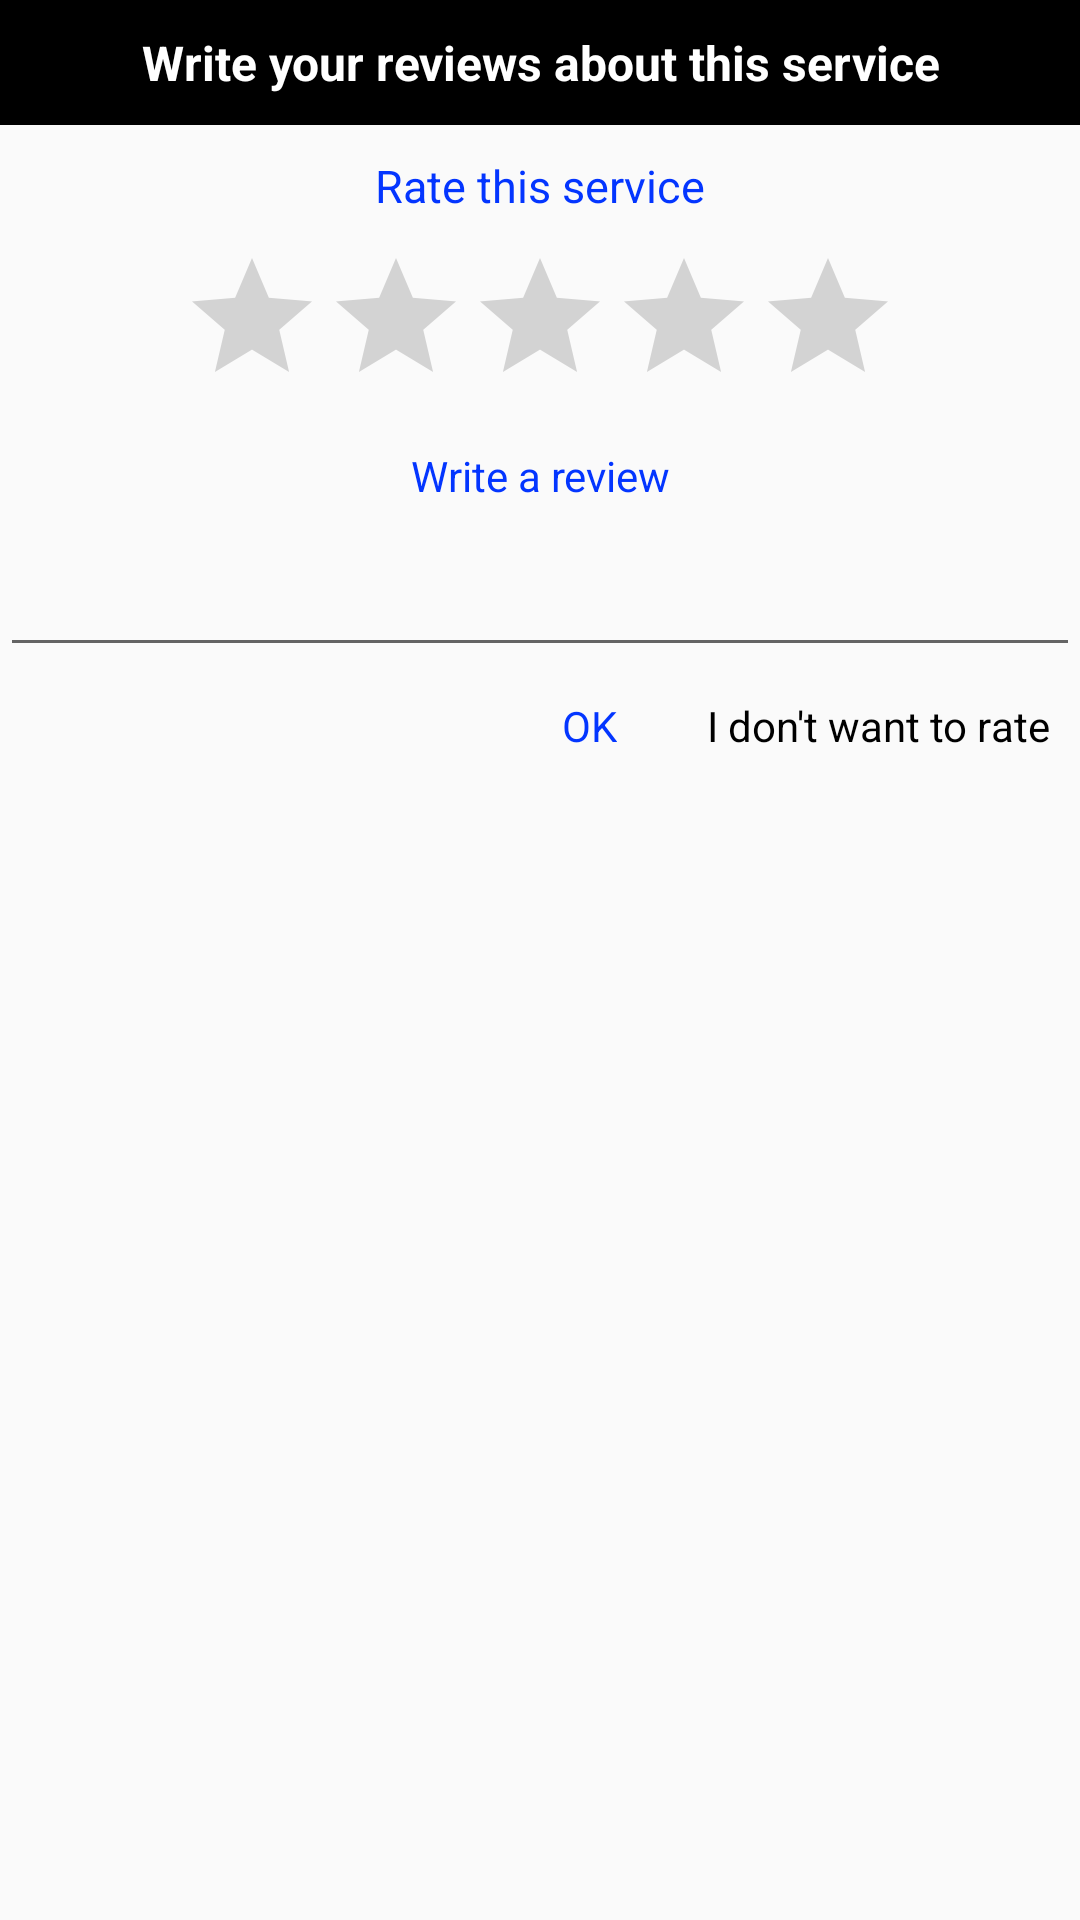

The Android layout XML behind this screen, and the referenced resources:
<!-- AndroidManifest.xml: application theme AppTheme -->
<!-- res/layout/customer_review.xml -->
<?xml version="1.0" encoding="utf-8"?>
<android.support.constraint.ConstraintLayout xmlns:android="http://schemas.android.com/apk/res/android"
    android:layout_width="match_parent"
    android:layout_height="wrap_content"

    xmlns:app="http://schemas.android.com/apk/res-auto">

    <TextView
        android:layout_width="match_parent"
        android:layout_height="wrap_content"
        app:layout_constraintTop_toTopOf="parent"
        android:text="Write your reviews about this service"
        android:textSize="16sp"
        android:gravity="center"
        android:padding="10dp"
        android:background="#000"
        android:textColor="#fff"
        android:id="@+id/tv"
        android:textStyle="bold"/>
    <TextView
        android:layout_width="wrap_content"
        android:layout_height="wrap_content"
        android:id="@+id/qwe"
        app:layout_constraintTop_toBottomOf="@id/tv"
        app:layout_constraintEnd_toEndOf="parent"
        android:text="Rate this service"
        android:textColor="#0335ff"
        android:textSize="15sp"
        android:gravity="center"
        android:padding="10dp"
        app:layout_constraintStart_toStartOf="parent"/>

    <android.support.v7.widget.AppCompatRatingBar
        android:layout_width="wrap_content"
        android:layout_height="wrap_content"
        android:id="@+id/ratingBar"
        android:stepSize="0.5"
        app:layout_constraintEnd_toEndOf="parent"
        app:layout_constraintTop_toBottomOf="@id/qwe"
        app:layout_constraintStart_toStartOf="parent"
        android:numStars="5"/>
    <TextView
        android:layout_width="wrap_content"
        android:layout_height="wrap_content"
        android:text="Write a review"
        android:id="@+id/war"
        android:textColor="#0335ff"
        app:layout_constraintTop_toBottomOf="@id/ratingBar"
        app:layout_constraintStart_toStartOf="parent"
        android:padding="10dp"
        app:layout_constraintEnd_toEndOf="parent"/>

    <EditText
        android:layout_width="match_parent"
        android:layout_height="wrap_content"
        android:padding="10dp"
        android:id="@+id/review"
        app:layout_constraintTop_toBottomOf="@id/war" />

    <TextView
        android:layout_width="wrap_content"
        android:layout_height="wrap_content"
        android:text="OK"
        app:layout_constraintEnd_toStartOf="@id/idwtr"
        android:padding="10dp"
        android:textColor="#0335ff"
        android:background="?attr/selectableItemBackground"
        android:layout_marginRight="10dp"
        android:id="@+id/ok"
        app:layout_constraintTop_toBottomOf="@id/review"/>
    <TextView
        android:layout_width="wrap_content"
        android:layout_height="wrap_content"
        android:text="I don't want to rate"
        app:layout_constraintTop_toBottomOf="@id/review"
        app:layout_constraintEnd_toEndOf="parent"
        android:padding="10dp"
        android:background="?attr/selectableItemBackground"
        android:textColor="#000"
        android:id="@+id/idwtr"/>



</android.support.constraint.ConstraintLayout>
<!-- resources referenced by this layout -->
<resources>
  <style name="AppTheme" parent="Theme.AppCompat.Light.NoActionBar">
          
          <item name="colorPrimary">@color/colorPrimary</item>
          <item name="colorPrimaryDark">#000000</item>
          <item name="colorAccent">#424242</item>
          <item name="android:windowDisablePreview">true</item>
          <item name="android:textColorHint">#bdbdbd</item>
  
          <item name="colorControlActivated">@color/colorPrimary</item>
  
      </style>
  <color name="colorPrimary">#212121</color>
</resources>
